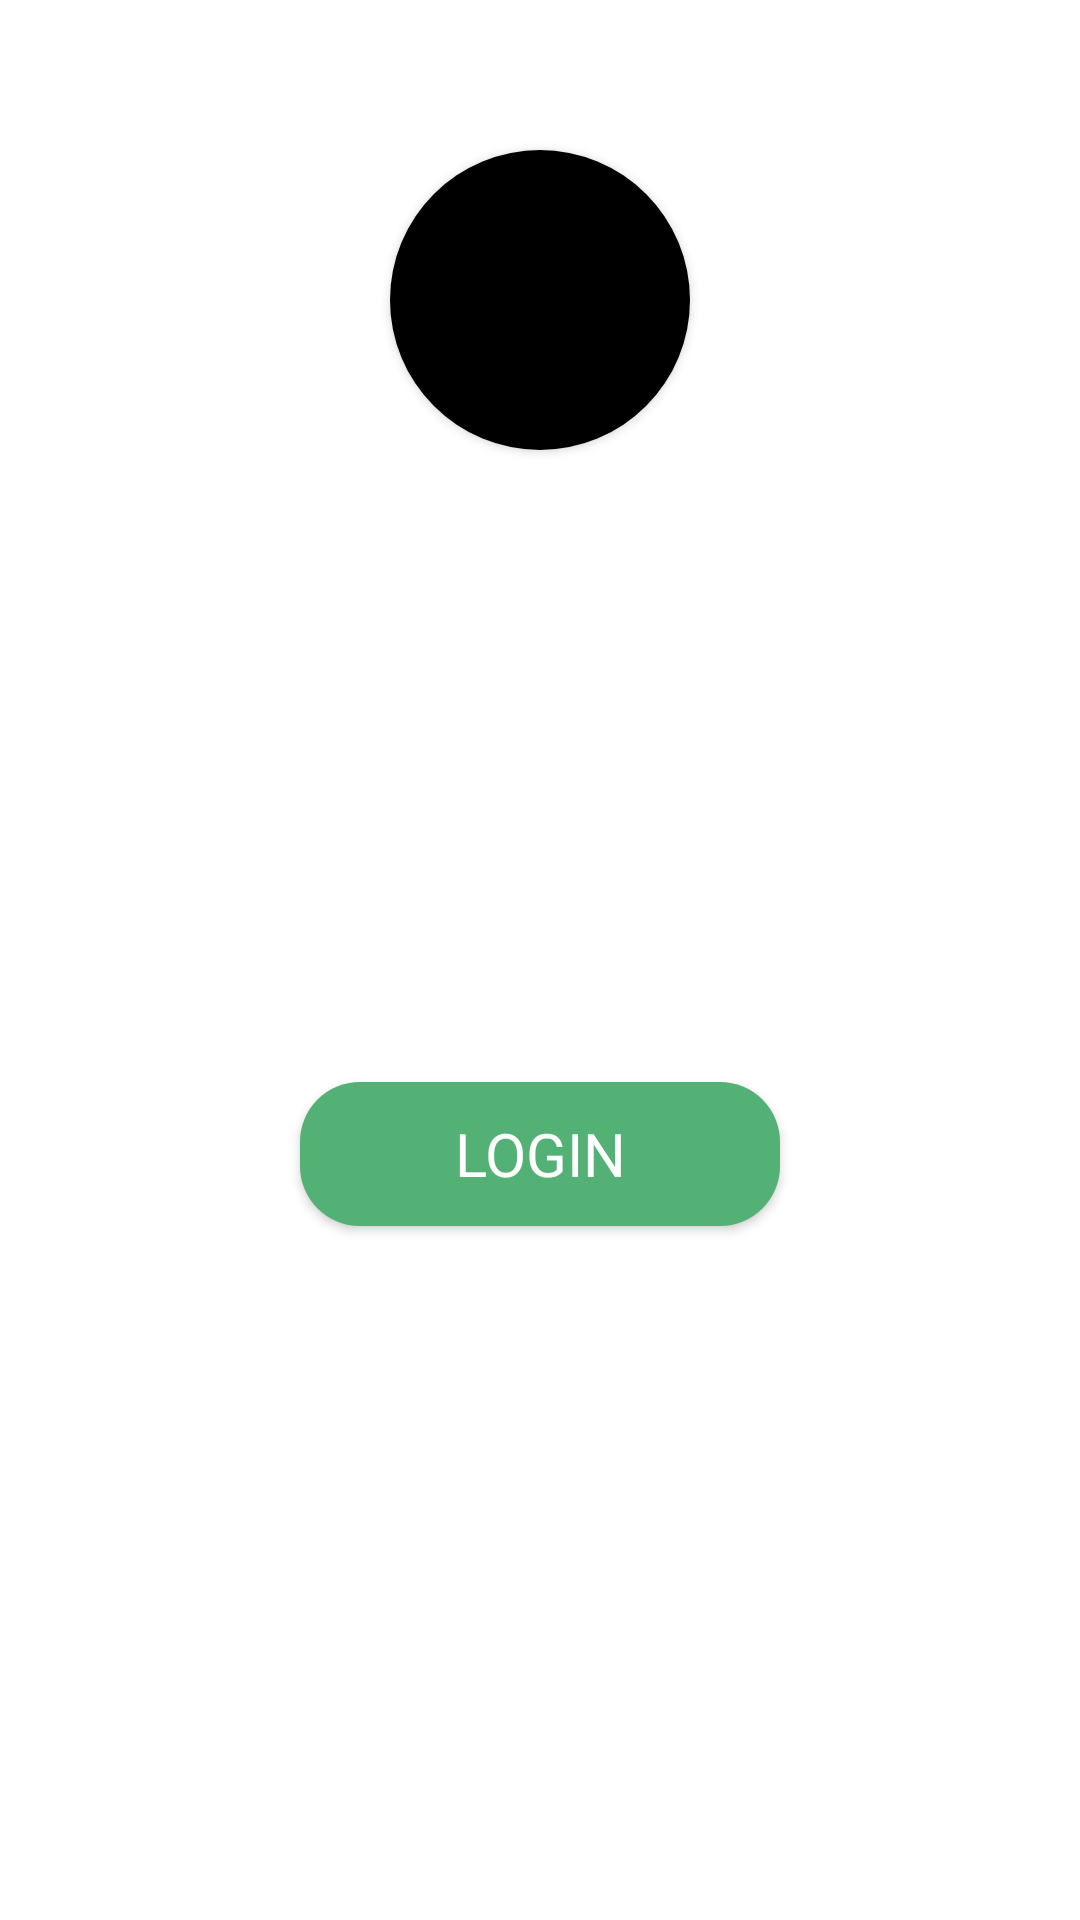

Here is an Android app screen rendered from its layout file. Give the layout XML and the strings, colors and styles it references.
<!-- AndroidManifest.xml: application theme AppTheme -->
<!-- res/layout/layout_mine.xml -->
<?xml version="1.0" encoding="utf-8"?>
<androidx.constraintlayout.widget.ConstraintLayout xmlns:android="http://schemas.android.com/apk/res/android"
    xmlns:app="http://schemas.android.com/apk/res-auto"
    xmlns:tools="http://schemas.android.com/tools"
    android:layout_width="match_parent"
    android:background="#fff"
    android:focusable="true"
    android:clickable="true"
    android:layout_height="wrap_content">

    <androidx.cardview.widget.CardView
        android:id="@+id/cardView"
        android:layout_width="100dp"
        android:layout_height="100dp"
        android:layout_marginTop="50dp"
        app:cardCornerRadius="50dp"
        app:layout_constraintEnd_toEndOf="@+id/btnDangNhap"
        app:layout_constraintHorizontal_bias="0.498"
        app:layout_constraintStart_toStartOf="@+id/btnDangNhap"
        app:layout_constraintTop_toTopOf="parent">

        <ImageView
            android:id="@+id/imgavatar"
            android:layout_width="match_parent"
            android:layout_height="match_parent"
            android:background="#000"
            android:scaleType="centerCrop" />
    </androidx.cardview.widget.CardView>

    <Button
        android:id="@+id/btnDangNhap"
        android:layout_width="0dp"
        android:layout_height="wrap_content"
        android:layout_marginStart="100dp"
        android:layout_marginTop="29dp"
        android:layout_marginEnd="100dp"
        android:layout_marginBottom="50dp"
        android:background="@drawable/background_btn_green"
        android:text="Login"
        android:textSize="20sp"
        android:fontFamily="@font/gilroy_bold"
        android:textColor="@color/text_color_white"
        app:layout_constraintBottom_toBottomOf="parent"
        app:layout_constraintEnd_toEndOf="parent"
        app:layout_constraintStart_toStartOf="parent"
        app:layout_constraintTop_toBottomOf="@+id/cardView"
        tools:textAllCaps="false" />
</androidx.constraintlayout.widget.ConstraintLayout>
<!-- resources referenced by this layout -->
<resources>
  <color name="text_color_white">#fff</color>
  <!-- drawable background_btn_green (drawable) -->
  <?xml version="1.0" encoding="utf-8"?>
  <shape xmlns:android="http://schemas.android.com/apk/res/android">
      <solid android:color="@color/green_color"/>
      <corners android:radius="20dp"/>
  </shape>
  <style name="AppTheme" parent="Theme.AppCompat.Light.NoActionBar">
          
          <item name="colorPrimary">@color/colorPrimary</item>
          <item name="colorPrimaryDark">@color/colorPrimaryDark</item>
          <item name="colorAccent">@color/colorAccent</item>
  
          <item name="android:statusBarColor">@color/colorPrimaryDark</item>
          <item name="android:windowLightStatusBar">true</item>
      </style>
  <color name="green_color">#53B175</color>
  <color name="colorPrimary">#6200EE</color>
  <color name="colorPrimaryDark">#000000</color>
  <color name="colorAccent">#03DAC5</color>
</resources>
